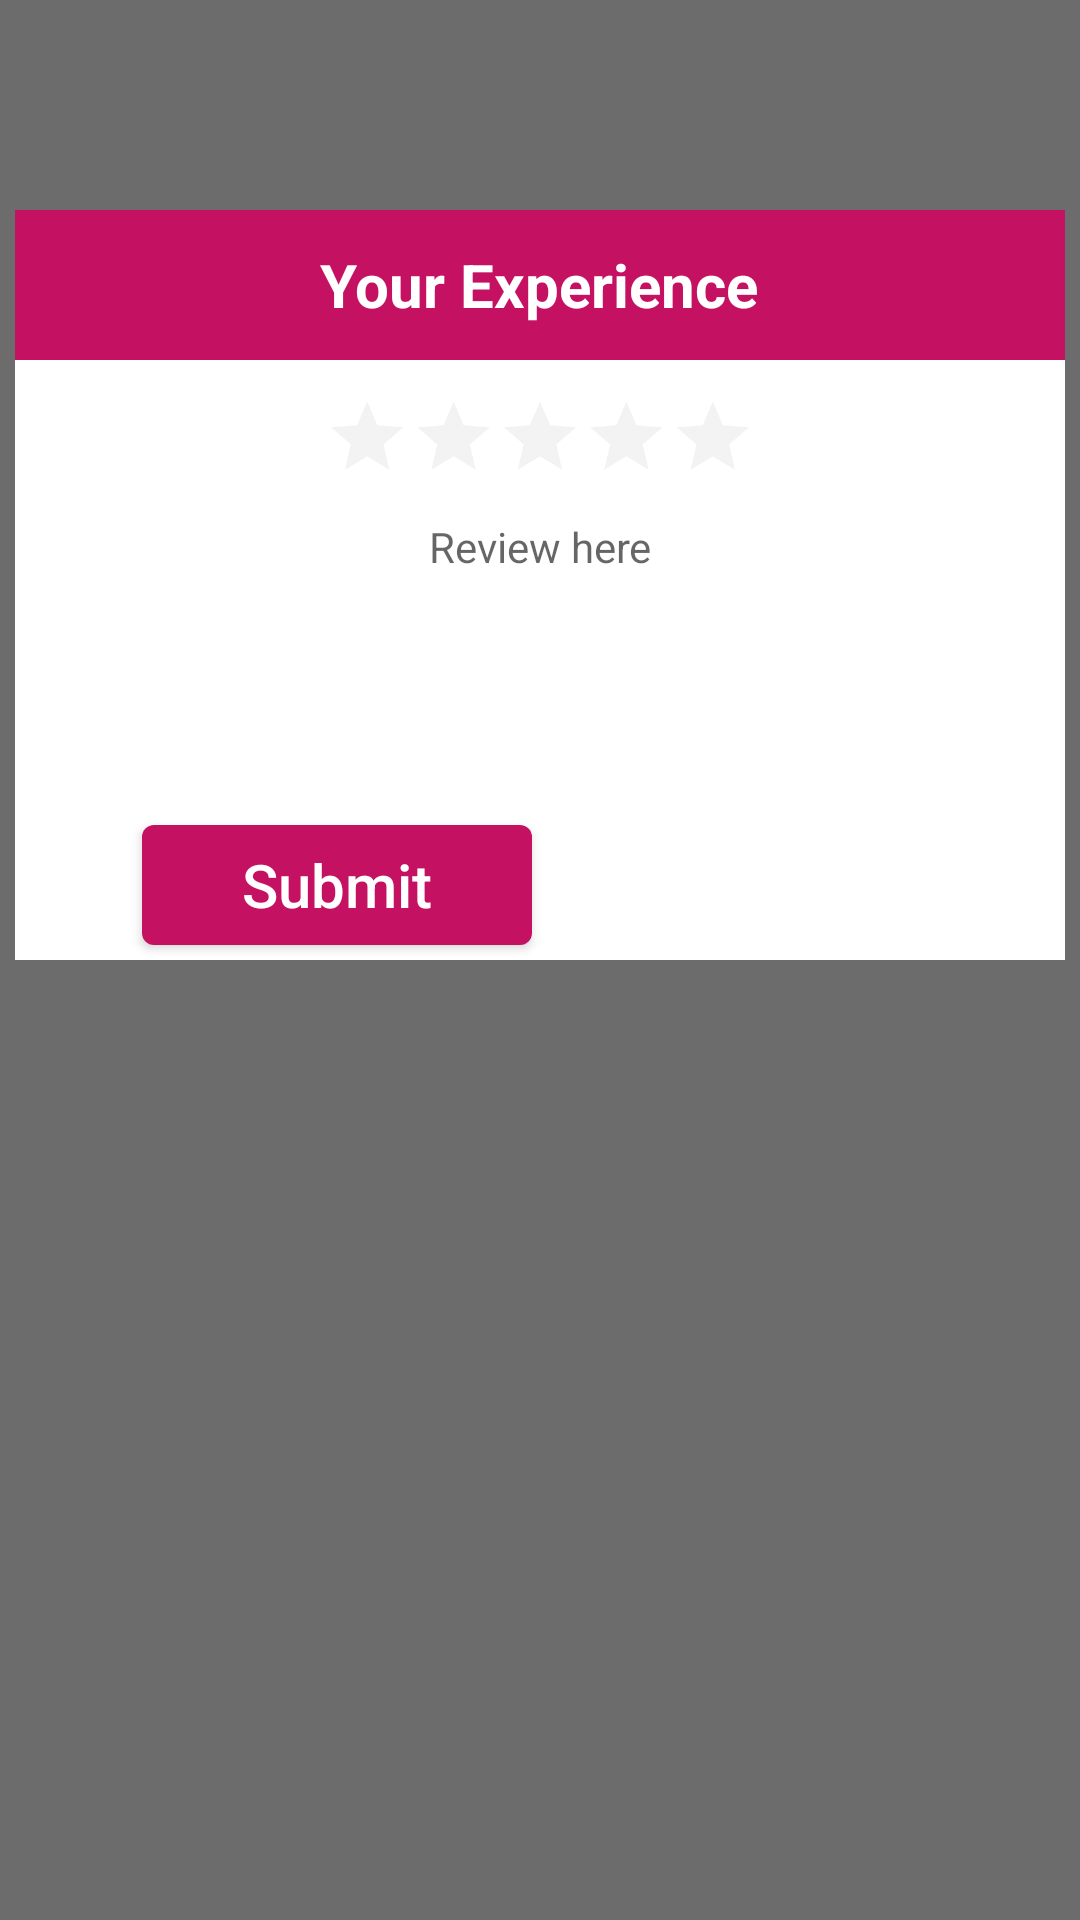

Reconstruct the res/layout file that produces this screen, plus the resources it refers to.
<!-- AndroidManifest.xml: application theme AppTheme -->
<!-- res/layout/givereview.xml -->
<?xml version="1.0" encoding="utf-8"?>
<RelativeLayout xmlns:android="http://schemas.android.com/apk/res/android"
    xmlns:tools="http://schemas.android.com/tools"
    android:id="@+id/rl_back"
    android:layout_width="match_parent"
    android:layout_height="match_parent">

    <ImageView
        android:layout_width="fill_parent"
        android:layout_height="fill_parent"
        android:background="#90000000"
        tools:ignore="ContentDescription" />

    <RelativeLayout
        android:layout_width="fill_parent"
        android:layout_height="250dp"
        android:layout_marginStart="5dp"
        android:layout_marginEnd="5dp"
        android:layout_marginTop="70dp"
        android:background="#FFF">

        <RelativeLayout
            android:id="@+id/rl_text"
            android:layout_width="fill_parent"
            android:layout_height="50dp"
            android:background="@color/colorPrimary">

            <TextView
                android:layout_width="wrap_content"
                android:layout_height="wrap_content"
                android:layout_centerHorizontal="true"
                android:layout_centerVertical="true"
                android:text="@string/your_experience_txt"
                android:textColor="#fff"
                android:textSize="20dp"
                android:textStyle="bold"
                tools:ignore="SpUsage" />
        </RelativeLayout>

        <LinearLayout
            android:id="@+id/relativeLayout3"
            android:layout_width="match_parent"
            android:layout_height="50dp"
            android:layout_alignParentBottom="true"
            android:gravity="center"
            android:orientation="horizontal">

            <Button
                android:id="@+id/btn_submit"
                android:layout_width="130dp"
                android:layout_height="40dp"
                android:layout_marginLeft="10dp"
                android:layout_marginStart="10dp"
                android:background="@drawable/btn_bg"
                android:text="@string/submit_txt"
                android:textAllCaps="false"
                android:textColor="#fff"
                android:textSize="20dp"
                tools:ignore="ButtonStyle,SpUsage" />

            <Button
                android:id="@+id/btn_cancel"
                android:layout_width="130dp"
                android:layout_height="40dp"
                android:layout_marginLeft="15dp"
                android:layout_marginStart="15dp"
                android:background="@drawable/cancel_btn"
                android:text="@string/cancel_txt"
                android:textAllCaps="false"
                android:textColor="#fff"
                android:textSize="20dp"
                tools:ignore="ButtonStyle,SpUsage" />
        </LinearLayout>

        <RelativeLayout
            android:id="@+id/relativeLayout2"
            android:layout_width="match_parent"
            android:layout_height="140dp"
            android:layout_alignParentLeft="true"
            android:layout_alignParentStart="true"
            android:layout_below="@+id/rl_text">

            <EditText
                android:id="@+id/txt_description"
                android:layout_width="fill_parent"
                android:layout_height="70dp"
                android:layout_below="@+id/rate1234"
                android:layout_marginTop="-30dp"
                android:background="@android:color/transparent"
                android:gravity="center"
                android:hint="@string/review_here_txt"
                android:textAppearance="?android:attr/textAppearanceSmall"
                android:textColor="#000" />

            <RatingBar
                android:id="@+id/rate1234"
                style="?android:attr/ratingBarStyle"
                android:layout_centerHorizontal="true"
                android:layout_width="wrap_content"
                android:layout_height="wrap_content"
                android:numStars="5"
                android:scaleX="0.6"
                android:scaleY="0.6"
                android:theme="@style/RatingBarYellow" />
        </RelativeLayout>
    </RelativeLayout>
</RelativeLayout>
<!-- resources referenced by this layout -->
<resources>
  <color name="colorPrimary">#c51162</color>
  <!-- drawable btn_bg (drawable) -->
  <?xml version="1.0" encoding="utf-8"?>
  <shape android:shape="rectangle" xmlns:android="http://schemas.android.com/apk/res/android">
      <solid android:color="@color/colorPrimary"></solid>
      <padding android:top="5dp" android:left="5dp" android:bottom="5dp" android:right="5dp"/>
      <corners android:radius="4dp"/>
  </shape>
  <string name="cancel_txt" tools:ignore="MissingTranslation">Cancel</string>
  <string name="review_here_txt" tools:ignore="MissingTranslation">Review here</string>
  <string name="submit_txt" tools:ignore="MissingTranslation">Submit</string>
  <string name="your_experience_txt" tools:ignore="MissingTranslation">Your Experience</string>
  <style name="RatingBarYellow" parent="Theme.AppCompat">
          <item name="colorControlNormal">@color/colordisable</item>
          <item name="colorControlActivated">@color/coloractivatedyellow</item>
      </style>
  <style name="AppTheme" parent="Theme.AppCompat.Light.DarkActionBar">
          
          <item name="colorPrimary">@color/colorPrimary</item>
          <item name="colorPrimaryDark">@color/colorPrimaryDark</item>
          <item name="colorAccent">@color/colorAccent</item>
  
      </style>
  <color name="colordisable">#d8d6d6</color>
  <color name="coloractivatedyellow">#E8B301</color>
  <color name="colorPrimaryDark">#8e0038</color>
  <color name="colorAccent">#FF4081</color>
</resources>
